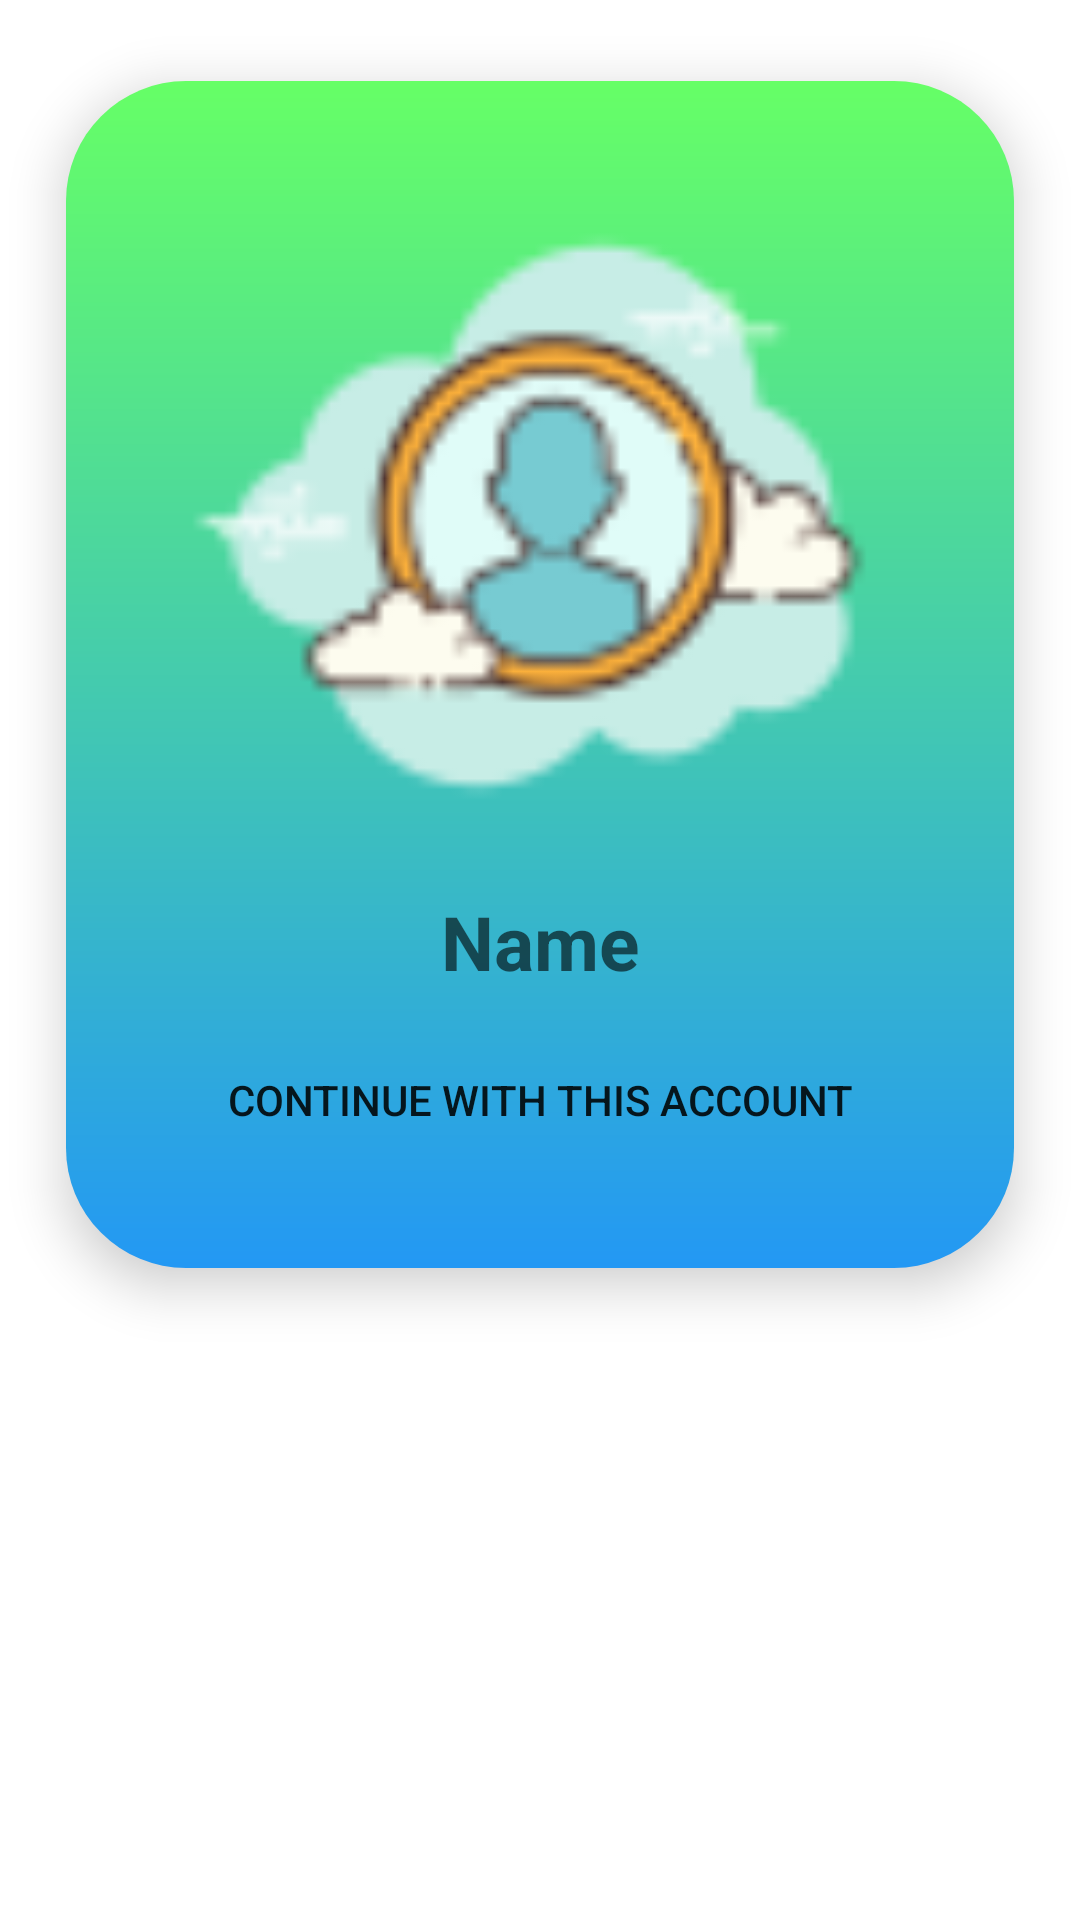

Here is an Android app screen rendered from its layout file. Give the layout XML and the strings, colors and styles it references.
<!-- AndroidManifest.xml: application theme Theme.LoginAndRegistration -->
<!-- res/layout/activity_thongtin.xml -->
<?xml version="1.0" encoding="utf-8"?>
<RelativeLayout xmlns:android="http://schemas.android.com/apk/res/android"
    xmlns:app="http://schemas.android.com/apk/res-auto"
    xmlns:tools="http://schemas.android.com/tools"
    android:layout_width="match_parent"
    android:layout_height="match_parent"
    android:background="@drawable/aa"
    tools:context="Main.ContactTab.ThongtinActivity">

    <androidx.cardview.widget.CardView
        android:layout_width="match_parent"
        android:layout_height="wrap_content"
        app:cardBackgroundColor="@android:color/transparent"
        app:cardCornerRadius="40dp"
        app:cardElevation="10dp"
        app:cardUseCompatPadding="true">

        <RelativeLayout
            android:layout_width="match_parent"
            android:layout_height="match_parent"
            android:background="@drawable/gradient_background"
            android:padding="20dp">
    <ImageView
        android:id="@+id/imgPhoto"
        android:layout_width="250dp"
        android:layout_height="250dp"
        android:layout_centerHorizontal="true"
        android:background="@drawable/account1" />

    <TextView
        android:id="@+id/txtFullName"
        android:layout_width="match_parent"
        android:layout_height="wrap_content"
        android:layout_below="@id/imgPhoto"
        android:textSize="25sp"
        android:hint="Name"
        android:textColor="@color/white"
        android:textAlignment="center"
        android:textStyle="bold"
        android:gravity="center_horizontal"/>

    <Button
        android:id="@+id/btnContinue"
        android:layout_width="match_parent"
        android:layout_margin="12dp"
        android:layout_height="wrap_content"
        android:layout_below="@+id/txtFullName"
        android:text="Continue with this account"
        android:layout_centerHorizontal="true"
        android:background="@drawable/hover"/>
        </RelativeLayout>
    </androidx.cardview.widget.CardView>
</RelativeLayout>
<!-- resources referenced by this layout -->
<resources>
  <color name="white">#FFFFFFFF</color>
  <!-- drawable account1: png bitmap (drawable, 4202 bytes) -->
  <!-- drawable gradient_background (drawable) -->
  <?xml version="1.0" encoding="utf-8"?>
  <shape xmlns:android="http://schemas.android.com/apk/res/android"
      android:shape="rectangle">
      <gradient
          android:startColor="@color/blue"
          android:endColor="#66ff66"
          android:angle="90"/>
  </shape>
  <!-- drawable hover (drawable) -->
  <?xml version="1.0" encoding="utf-8"?>
  <selector xmlns:android="http://schemas.android.com/apk/res/android">
      <item android:drawable="@drawable/btn_clicked" android:state_focused="false" android:state_pressed="true"/>
      <item android:drawable="@drawable/btn_bg"/>
  </selector>
  <style name="Theme.LoginAndRegistration" parent="Theme.MaterialComponents.DayNight.NoActionBar">
          
          <item name="colorPrimary">@color/white</item>
          <item name="colorPrimaryVariant">#66ff66</item>
          <item name="colorOnPrimary">#90caf9</item>
          
          <item name="colorSecondary">@color/teal_200</item>
          <item name="colorSecondaryVariant">@color/teal_700</item>
          <item name="colorOnSecondary">@color/black</item>
          
          <item name="android:statusBarColor" tools:targetApi="l">?attr/colorPrimaryVariant</item>
          
      </style>
  <color name="blue">#2398f4</color>
  <!-- drawable btn_clicked (drawable) -->
  <?xml version="1.0" encoding="utf-8"?>
  <shape xmlns:android="http://schemas.android.com/apk/res/android">
  
      <solid android:color="@android:color/transparent"/>
      <corners android:radius="70dp"/>
  </shape>
  <color name="teal_200">#FF03DAC5</color>
  <color name="teal_700">#FF018786</color>
  <color name="black">#FF000000</color>
</resources>
